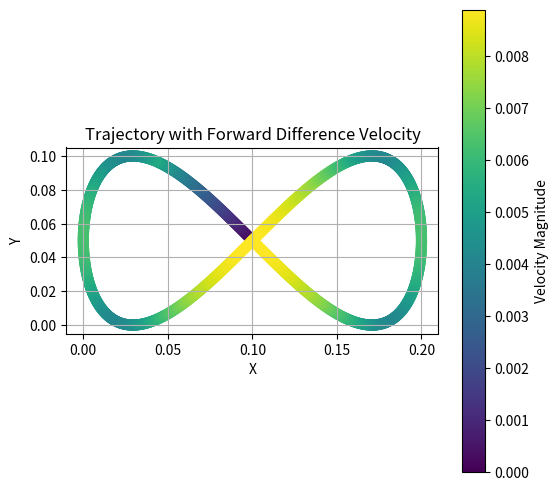
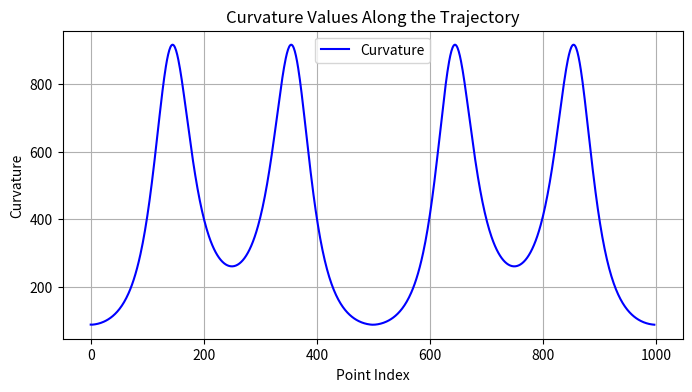
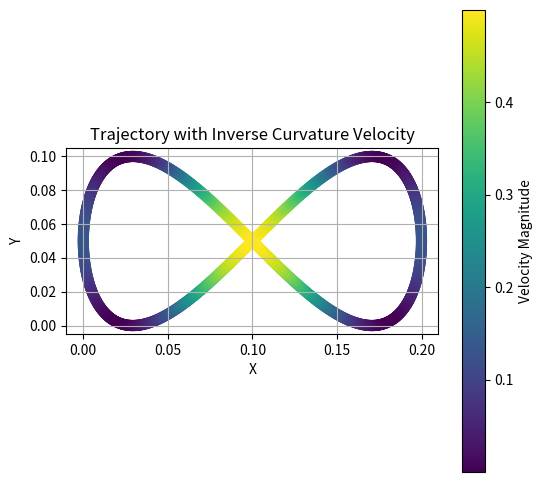

Here is the Python script that generated these plots, in order:
import numpy as np
import matplotlib.pyplot as plt
import pandas as pd

def generate_figure_8_coordinates(a=1, num_points=1000):
    t = np.linspace(-np.pi, np.pi, num_points)
    x = a * np.sin(t)
    y = a * np.sin(t) * np.cos(t)
    return x, y

def normalize_pts(x_points, y_points, max_x = .2, max_y = .2):
    x_min = np.min(x_points)
    x_max = np.max(x_points)
    y_min = np.min(y_points)
    y_max = np.max(y_points)

    x_range = x_max - x_min
    y_range = y_max - y_min
    scale = max(x_range, y_range)

    x_points = (x_points - x_min) / scale * max_x
    y_points = (y_points - y_min) / scale * max_y

    return x_points, y_points

def plot_XYV_points(x_points, y_points, vx, vy, title, save_path=None):
    vel = np.sqrt(np.array(vx) ** 2 + np.array(vy) ** 2)

    plt.figure(figsize=(6, 6))
    scatter = plt.scatter(x_points, y_points, c=vel, cmap='viridis', s=50)    
    plt.colorbar(scatter, label='Velocity Magnitude')
    plt.xlabel("X")
    plt.ylabel("Y")
    plt.title(title)
    plt.gca().set_aspect('equal', adjustable='box')
    plt.grid(True)
    if save_path:
        plt.savefig(save_path, format='png', dpi=300, bbox_inches='tight')
    
    plt.show()


def generate_velocity_FD(x_points, y_points, dt):
    vx = np.diff(x_points) / dt
    vy = np.diff(y_points) / dt

    vx = np.append(vx, vx[-1])
    vy = np.append(vy, vy[-1])

    num_ramp = 100
    ramp = np.linspace(0, 1, num_ramp)

    vx[:num_ramp] = ramp * vx[num_ramp - 1]
    vy[:num_ramp] = ramp * vy[num_ramp - 1]

    return vx, vy

def compute_curvature_three_points(x1, y1, x2, y2, x3, y3):
    a = np.sqrt((x2 - x1)**2 + (y2 - y1)**2)
    b = np.sqrt((x3 - x2)**2 + (y3 - y2)**2)
    c = np.sqrt((x3 - x1)**2 + (y3 - y1)**2)

    # Heron's formula
    s = (a + b + c) / 2
    area = np.sqrt(max(s * (s - a) * (s - b) * (s - c), 0))

    # Circumradius of the triangle
    if area < 1e-10 or a < 1e-10 or b < 1e-10 or c < 1e-10:
        return 0.0
        
    R = (a * b * c) / (4 * area + 1e-6)
    curvature = 1 / R 
    return curvature

def generate_velocity_curve(x_points, y_points, dt):
    vx, vy, curvatures = [], [], [0, 0]

    for i in range(2, len(x_points) - 2):
        curvature = compute_curvature_three_points(
            x_points[i - 2], y_points[i - 2],
            x_points[i], y_points[i],
            x_points[i + 2], y_points[i + 2]
        )
        curvatures.append(curvature)

    for idx in range(1, len(curvatures)):
        if curvatures[idx] < 1e-2:
            curvatures[idx] = curvatures[idx - 1]

    for idx in range(2, -1, -1):
        curvatures[idx] = curvatures[idx + 2] 

    curvatures = np.array(curvatures)
    velocities = 1 / (curvatures + 1e-6)
    velocities = (velocities - np.min(velocities)) / (np.max(velocities) - np.min(velocities) + 1e-6) * 0.5

    plt.figure(figsize=(8, 4))
    plt.plot(curvatures, label="Curvature", color="blue")
    plt.title("Curvature Values Along the Trajectory")
    plt.xlabel("Point Index")
    plt.ylabel("Curvature")
    plt.grid(True)
    plt.legend()
    plt.show()

    for i in range(1, len(x_points) - 1):
        vel = velocities[i - 1]
        direction = np.array([
            (x_points[i + 1] - x_points[i - 1]) / (2 * dt),
            (y_points[i + 1] - y_points[i - 1]) / (2 * dt)
        ])
        direction /= np.linalg.norm(direction) + 1e-6

        vx.append(vel * direction[0])
        vy.append(vel * direction[1])

    vx = [vx[0]] + vx + [vx[-1]]
    vy = [vy[0]] + vy + [vy[-1]]
    return vx, vy

def moving_average(data, window_size=10):
    half_window = window_size // 2
    padded_data = np.pad(data, pad_width=half_window, mode='edge')
    smoothed_data = np.convolve(padded_data, np.ones(window_size)/window_size, mode='valid')
    return smoothed_data

def smooth_trajectory(x_points, y_points, vx, vy, window_size=5):
    x_points_smooth = moving_average(x_points, window_size)
    y_points_smooth = moving_average(y_points, window_size)
    vx_smooth = moving_average(vx, window_size)
    vy_smooth = moving_average(vy, window_size)
    return x_points_smooth, y_points_smooth, vx_smooth, vy_smooth

def create_ref(x_points, y_points, vx, vy, filename):
    Xref = np.zeros((len(x_points),12))
    Xref[:,0] = x_points
    Xref[:,1] = y_points
    Xref[:,2] = np.zeros((1, len(x_points)))
    Xref[:,3] = vx
    Xref[:,4] = vy

    df = pd.DataFrame({"x": Xref[:,0], "y": Xref[:,1], "z": Xref[:,2], 
                       "u": Xref[:,3], "v": Xref[:,4], "w": Xref[:,5], 
                       "phi": Xref[:,6], "theta": Xref[:,7], "psi": Xref[:,8],
                       "p": Xref[:,9], "q": Xref[:,10], "r": Xref[:,11]})
    df.to_csv(filename, index=False)
    print(f"Coordinates saved to {filename}")

    return Xref

x, y = generate_figure_8_coordinates()

x_norm, y_norm = normalize_pts(x, y)
vx_fd, vy_fd = generate_velocity_FD(x_norm, y_norm, 0.1)
plot_XYV_points(x_norm, y_norm, vx_fd, vy_fd, "Trajectory with Forward Difference Velocity", 
                r"C:\Users\<user>\OneDrive\Desktop\F24\ACSI\Project\crazyflie_sketcher\trajectory_generators\output_plots_xref\f8_FD_newstart.png")
create_ref(x_norm, y_norm, vx_fd, vy_fd, "f8_FD_newstart.csv")

vx_curve, vy_curve = generate_velocity_curve(x_norm, y_norm, 0.1)
x_smooth, y_smooth, vx_smooth, vy_smooth = smooth_trajectory(x_norm, y_norm, vx_curve, vy_curve)
plot_XYV_points(x_smooth, y_smooth, vx_smooth, vy_smooth, "Trajectory with Inverse Curvature Velocity", 
                r"C:\Users\<user>\OneDrive\Desktop\F24\ACSI\Project\crazyflie_sketcher\trajectory_generators\output_plots_xref\f8_curve_newstart.png")
create_ref(x_smooth, y_smooth, vx_smooth, vy_smooth, "f8_newstart.csv")